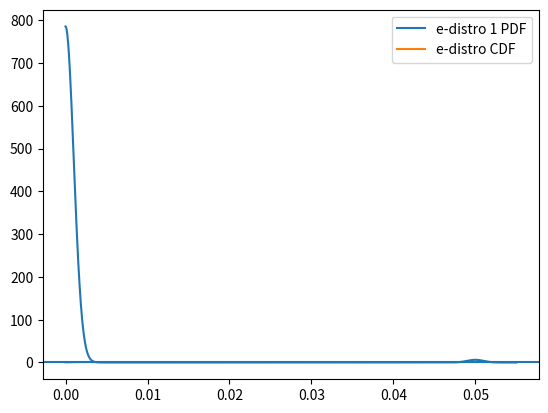

This chart was generated by the following Python code:
#!/usr/bin/env python3

"""Define eccentricity distro with e being U(0,1) instead of esinw, ecosw."""

from matplotlib import pyplot
from scipy import stats, special
from scipy.integrate import quad
import numpy

#Naming convention comes from scipy.stats
#Method arguments also come from scipy.stats
#pylint: disable=invalid-name
#pylint: disable=arguments-differ
class eccentricity_kde_distro_gen(stats.rv_continuous):
    r"""RV with PDF built by KDE of samples of eccentricity.

    %(before_notes)s

    Notes
    -----
    The probability density function:

    .. math::

        f(x, {e_i}, w) = \sum_i
        \exp(- \frac{x^2 + e_i^2}{2w^2})
        I_0\left(\frac{x e_i}{w}\right)

    for :math:`x >= 0`, :math:`e_i > 0 \forall i` and :math:`w>0`. :math:`I_0`
    is the modified Bessel function of order zero (`scipy.special.i0`). In other
    words, the PDF of the distribution is the sum of Rice distribution PDF
    divided by x centered on each sample. The division by x is to change the
    prior from uniform in :math:`e\sin\omega` and :math:`e\cos\omega` to
    uniform in :math:`e`.

    The distribution takes an arrray of the samples and the kernel width (``w``)
    on `__init__`. This is required instead of specifying those as shape
    parameters so that the normalization constants for each sample cane be
    computed using numerical integration before evaluating the distribution.

    %(after_notes)s

    %(example)s

    """

    @staticmethod
    def _norm_integrand(x, s_to_n):
        """The function to integrate to find the norm for ecah sample."""

        return (
            numpy.exp(-(x-s_to_n)*(x-s_to_n)/2.0)
            *
            special.i0e(x*s_to_n)
        )

    def _calc_norm(self, center, uncertainty):
        """Calculate the normalization for single center/uncertainty combo."""

        s_to_n = center/uncertainty
        points = numpy.linspace(s_to_n - 10.0,
                                s_to_n + 10.0,
                                10)
        points = numpy.concatenate(([0], points[points>0]))
        return (
            quad(
                self._norm_integrand,
                a=0,
                b=points[-1], points=points,
                args=(s_to_n,)
            )[0]
            +
            quad(
                self._norm_integrand,
                a=points[-1],
                b=numpy.inf,
                args=(s_to_n,)
            )[0]
        )


    def _pdf(self, x):
        # Like in scipy, this function uses (x**2 + b**2)/2 = ((x-b)**2)/2 + xb.
        # The factor of np.exp(-xb) is then included in the i0e function
        # in place of the modified Bessel function, i0, improving
        # numerical stability for large values of xb.

        eval_x = numpy.atleast_1d(x).flatten() / self._width

        result = (
            (
                numpy.exp(-(eval_x-self._s_to_n)*(eval_x-self._s_to_n)/2.0)
                *
                special.i0e(eval_x*self._s_to_n)
            )
        ).sum(axis=0) * self._norm

        try:
            return result.reshape(x.shape)
        except AttributeError:
            return result[0]


    def _cdf_single(self, x):
        """Print what is being evaluated."""

        points = numpy.linspace(self._s_to_n.min() - 2,
                                self._s_to_n.max() + 2,
                                10) * self._width
        points = numpy.concatenate((
            [0],
            points[numpy.logical_and(points > 0, points < x)]
        ))
        return (
            quad(
                self._pdf,
                a=0,
                b=points[-1],
                points=points,
                limit=200
            )[0]
            +
            quad(
                self._pdf,
                a=points[-1],
                b=x,
                limit=200
            )[0]
        )


    def __init__(self, e_samples, kernel_width, **kwargs):
        r"""
        Specify the samples, kernel width, and distribution config.

        Args:
            e_samples(array):    The samples of eccentricity values to build the
                distribution from.

            kernel_width(float):    The with of the kernel in
                :math:`e\sin\omega` and `e\cos\omega` space (assumed the same).

            **kwargs:    Any arguments other than ``a``, ``b``, and ``name`` to
                pass directly to `scipy.stats.rv_continuous.__init__`.

        Returns:
            None
        """

        super().__init__(a=0.0, name="EccentricityDistro", **kwargs)
        e_samples = numpy.atleast_1d(e_samples)[:, None]
        self._width = kernel_width
        self._s_to_n = e_samples / kernel_width
        self._norm = 1.0 / numpy.vectorize(self._calc_norm)(
            e_samples,
            kernel_width
        ).sum() / kernel_width
#pylint: enable=invalid-name
#pylint: enable=arguments-differ

if __name__ == '__main__':
    val=0.05
    unc=0.001
    e_distro = eccentricity_kde_distro_gen([0.0, val], unc)

    plot_x = numpy.linspace(0.0, val + 5.0 * unc, 1000)
    pyplot.plot(
        plot_x,
        e_distro.pdf(plot_x),
        label='e-distro 1 PDF'
    )

    pyplot.plot(
        plot_x,
        e_distro.cdf(plot_x),
        label='e-distro CDF'
    )
    pyplot.axhline(y=1)

#    pyplot.plot(
#        plot_x,
#        gauss.pdf(plot_x) / loc,
#        label='Gauss'
#    )
    pyplot.legend()
    pyplot.show()
